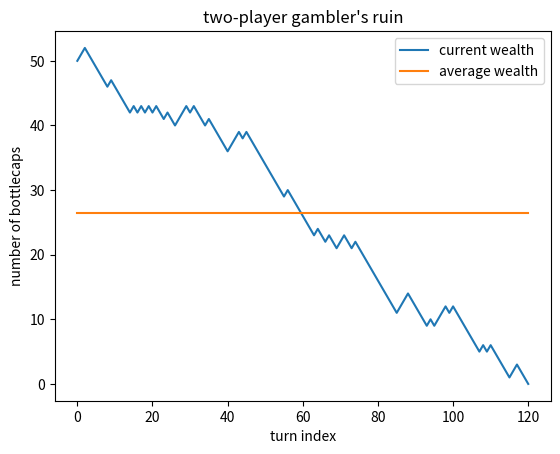

This figure's Python source:
""""
    A simulation of typical gambler's ruin problem with two players.
    Allows the user to enter the probability of success, number of trials, and initial amount.
    Returns:
        - A plot of net earnings vs number of trials
        - Expected time to ruin
"""

import argparse
from random import choices
from matplotlib import pyplot as plt


def subparser():
    parser = argparse.ArgumentParser(description="gamble with another player.")
    parser.add_argument('-n', "--num", type=int, default=1000,
                        help="number of bets you want to make")
    parser.add_argument('-w', "--wealth", type=int, default=50,
                        help="your starting wealth")
    parser.add_argument('-p', "--probability", type=float, default=0.3,
                        help="your probability of success")
    parser.add_argument('-d', "--double-down", action="store_true",
                        help="double down bet on winning/losing")
    return parser


def play(n=1000, a=50, b=100, p=0.3, double_down=False):
    count, wealth, vals, bet = n, a, [a], 1
    # generate list of values outside of loop to avoid calling rand multiple times
    wins = choices(population=[True, False], weights=[p, 1-p], k=n)
    while 0 < wealth < a + b + 1 and count > 0:
        count -= 1
        if wins[count]:
            wealth += bet
        else:
            wealth -= bet
        bet *= 2 if double_down else bet
        vals.append(wealth)
    return True if count > 0 else False, n - count, vals


def display_result(ended, end_trial, vals):
    if ended:
        print("Your wealth:", vals[-1], "bottle caps.")
        print(f"The game ended on trial {end_trial}."
              f" {'You' if vals[-1] else 'We'} won. Too bad.")
    else:
        print(f"Game did not end within {end_trial} trials."
              f" You have {vals[-1]} bottle caps")
    plt.plot([i for i in range(end_trial + 1)], vals, label="current wealth", )
    avg_wealth = [vals[0] + float(sum(val - vals[0] for val in vals)) / len(vals)] * len(vals)
    plt.plot([i for i in range(end_trial + 1)], avg_wealth, label="average wealth")
    plt.title("two-player gambler's ruin")
    plt.xlabel("turn index")
    plt.ylabel("number of bottlecaps")
    plt.legend()
    plt.show()


if __name__ == '__main__':
    args = subparser().parse_args()
    result = play(n=args.num, a=args.wealth, b=args.wealth * 2, p=args.probability, double_down=args.double_down)
    display_result(*result)
